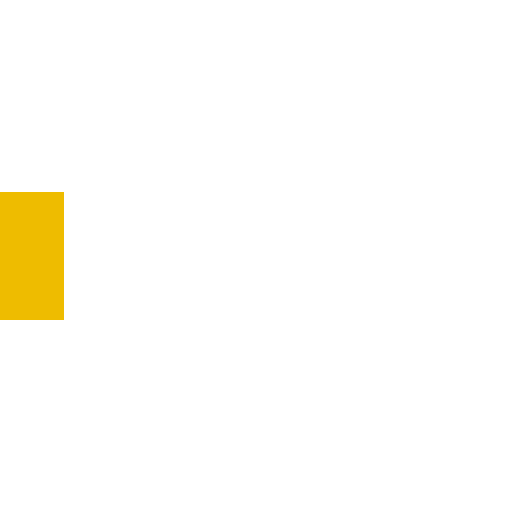
t = 0.00 s
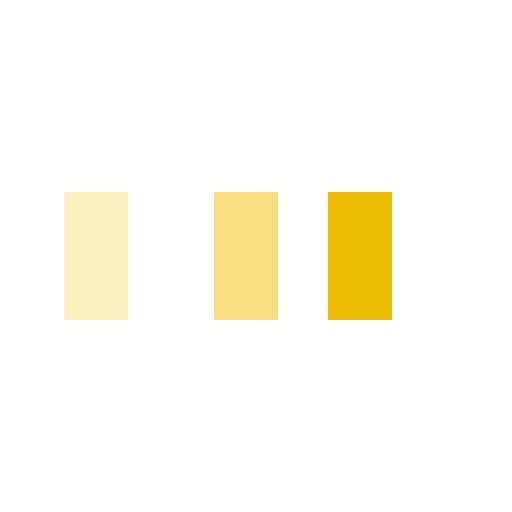
t = 0.25 s
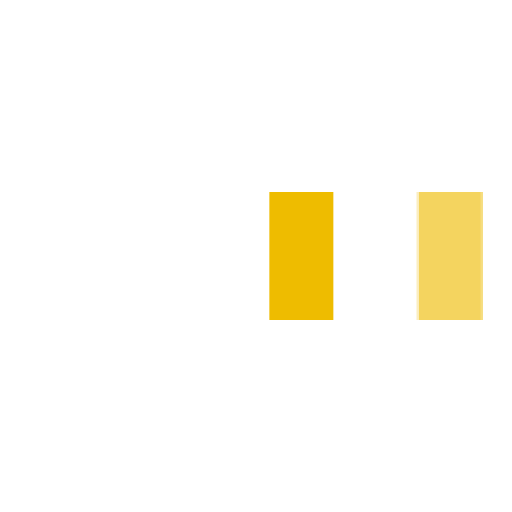
t = 0.58 s
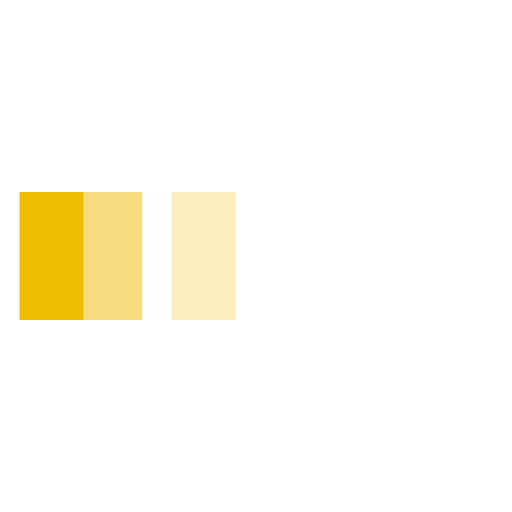
t = 0.85 s
t = 1.13 s: frame unchanged from t = 0.00 s, image omitted
t = 1.45 s: frame unchanged from t = 0.00 s, image omitted

The animated SVG that drew these frames (rendered in a browser with its animation timeline set to each time). Animation: 3 SMIL elements (animateTransform=3); one cycle of 1.70 s, repeats indefinitely.

<svg xmlns="http://www.w3.org/2000/svg" viewBox="0 0 32 32" width="32" height="32" fill="#eebc00">
  <path transform="translate(0 0)" d="M0 12 V20 H4 V12z">
    <animateTransform attributeName="transform" type="translate" values="0 0; 28 0; 0 0; 0 0" dur="1.5s" begin="0" repeatCount="indefinite" keytimes="0;0.3;0.6;1" keySplines="0.2 0.2 0.4 0.8;0.2 0.2 0.4 0.8;0.2 0.2 0.4 0.8" calcMode="spline" />
  </path>
  <path opacity="0.5" transform="translate(0 0)" d="M0 12 V20 H4 V12z">
    <animateTransform attributeName="transform" type="translate" values="0 0; 28 0; 0 0; 0 0" dur="1.5s" begin="0.1s" repeatCount="indefinite" keytimes="0;0.3;0.6;1" keySplines="0.2 0.2 0.4 0.8;0.2 0.2 0.4 0.8;0.2 0.2 0.4 0.8" calcMode="spline" />
  </path>
  <path opacity="0.25" transform="translate(0 0)" d="M0 12 V20 H4 V12z">
    <animateTransform attributeName="transform" type="translate" values="0 0; 28 0; 0 0; 0 0" dur="1.5s" begin="0.2s" repeatCount="indefinite" keytimes="0;0.3;0.6;1" keySplines="0.2 0.2 0.4 0.8;0.2 0.2 0.4 0.8;0.2 0.2 0.4 0.8" calcMode="spline" />
  </path>
</svg>
